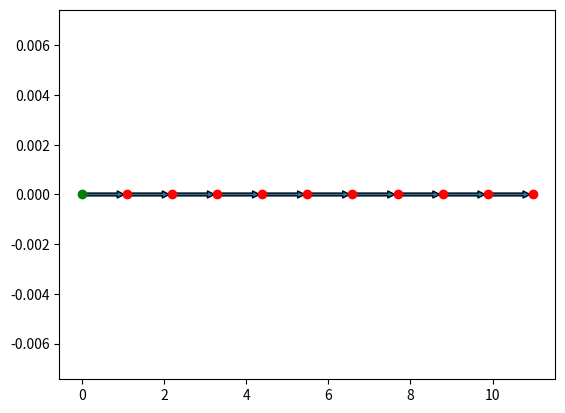

Python code for this plot:
import numpy as np
import matplotlib as mpl
import matplotlib.pyplot as plt
import matplotlib.patches as mpatches

'''
Parâmetros do robô:

raio da roda (r) = 61mm (6.1cm; 0.061m)
metade do eixo do robô (l) = 71mm (7.1cm; 0.071m)

velocidade maxima da roda direita: 30.5 rad/s
velocidade maxima da roda esquerad: 37.5 rad/s (255), 35 rad/s(207)

'''

fig, ax = plt.subplots()

P = np.array([[0], [0] ,[0]]) # Posição inicial do Robô

r = 0.061
l = 0.071

wl = 36                 # Velocidade angular da roda esquerda (rad/s)
wr = 36              # Velocidade angular da roda direita  (rad/s)

v = (r*(wr+wl))/2       # Velocidade linear do robô
w = (r/(2*l))*(wr-wl)   # Velocidade angular do robô

'''


'''

dt = 0.5                  # Tempo de amostragem

maxt = 10

ax.plot(P[0], P[1], marker = "o", color = "green")


for i in range(maxt):
    x_tail = float(P[0])
    y_tail = float(P[1])

    i = i + dt
    print(i)
    th = P[2]

    v = (r*(wr+wl))/2       # Velocidade linear do robô
    w = (r/(2*l))*(wr-wl)   # Velocidade angular do robô

    dP = np.array([[v*np.cos(float(th))],[v*np.sin(float(th))],[w]]) # Decomposição das velocidades em x,y,w

    P = P + dP *dt

    print(dP)

    ax.plot(P[0], P[1], marker = "o", color = "red")

    x_head = float(P[0])
    y_head = float(P[1])
    dx = x_head - x_tail
    dy = y_head - y_tail
    arrow = mpatches.FancyArrowPatch((x_tail, y_tail), (x_head, y_head),
                                    mutation_scale=10)
    ax.add_patch(arrow)



plt.show()
quit()
